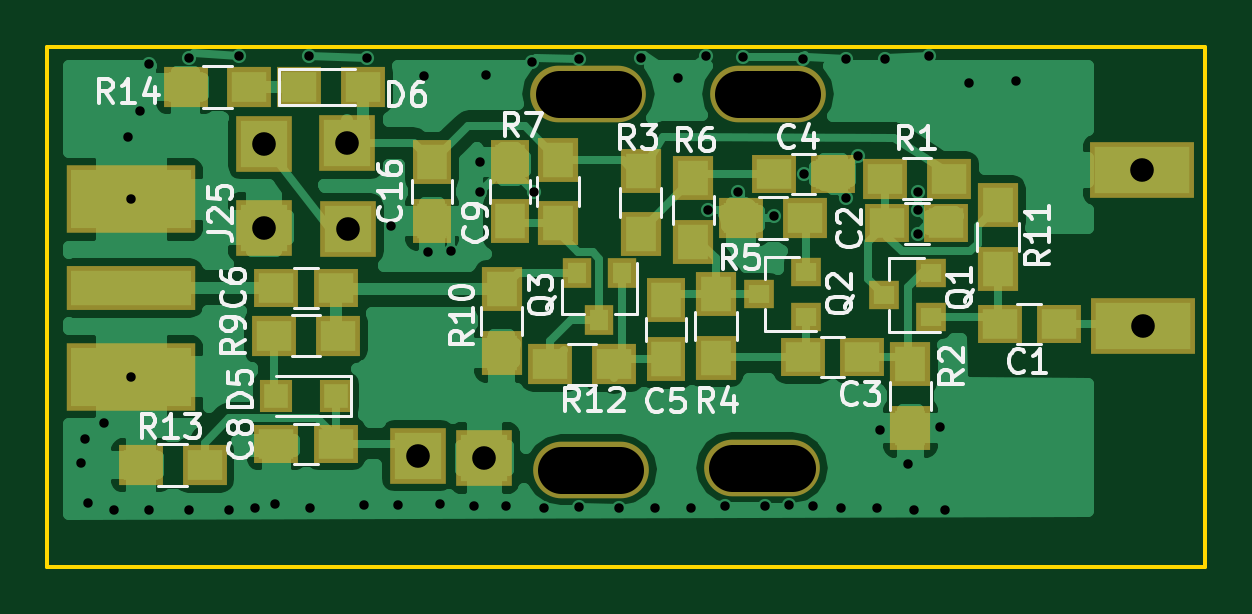
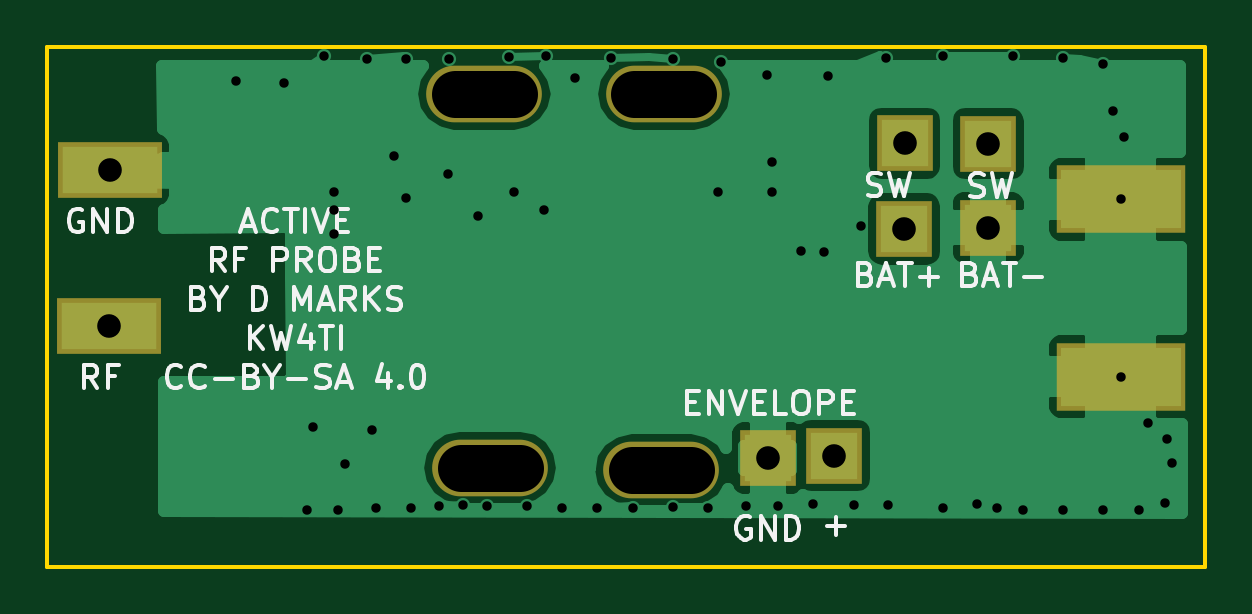
Circuit board: 9 layer files. Board 49.0 x 22.0 mm.
- bottom_copper: ActiveRFProbe-B.Cu.gbr (20647 bytes)
- bottom_mask: ActiveRFProbe-B.Mask.gbr (739 bytes)
- bottom_silk: ActiveRFProbe-B.SilkS.gbr (15141 bytes)
- outline: ActiveRFProbe-Edge.Cuts.gbr (489 bytes)
- top_copper: ActiveRFProbe-F.Cu.gbr (48843 bytes)
- top_mask: ActiveRFProbe-F.Mask.gbr (2473 bytes)
- top_silk: ActiveRFProbe-F.SilkS.gbr (24138 bytes)
- drill: ActiveRFProbe-NPTH.drl (271 bytes)
- drill: ActiveRFProbe.drl (1266 bytes)

=== bottom_copper: ActiveRFProbe-B.Cu.gbr (20647 bytes, source omitted) ===
=== bottom_mask: ActiveRFProbe-B.Mask.gbr ===
G04 #@! TF.FileFunction,Soldermask,Bot*
%FSLAX46Y46*%
G04 Gerber Fmt 4.6, Leading zero omitted, Abs format (unit mm)*
G04 Created by KiCad (PCBNEW 4.0.7) date 04/23/20 09:41:11*
%MOMM*%
%LPD*%
G01*
G04 APERTURE LIST*
%ADD10C,0.100000*%
%ADD11O,4.900000X2.400000*%
%ADD12R,4.400000X2.400000*%
%ADD13R,2.400000X2.400000*%
%ADD14R,5.480000X2.900000*%
G04 APERTURE END LIST*
D10*
D11*
X95250000Y-98806000D03*
X88000000Y-98900000D03*
X95500000Y-83000000D03*
X87900000Y-83000000D03*
D12*
X111400000Y-92800000D03*
X111350000Y-86200000D03*
D13*
X80675000Y-98300000D03*
X77725000Y-88700000D03*
X74168000Y-88646000D03*
X83500000Y-98400000D03*
X77700000Y-85075000D03*
X74168000Y-85090000D03*
D14*
X68550000Y-87450000D03*
X68550000Y-94950000D03*
M02*

=== bottom_silk: ActiveRFProbe-B.SilkS.gbr (15141 bytes, source omitted) ===
=== outline: ActiveRFProbe-Edge.Cuts.gbr ===
G04 #@! TF.FileFunction,Profile,NP*
%FSLAX46Y46*%
G04 Gerber Fmt 4.6, Leading zero omitted, Abs format (unit mm)*
G04 Created by KiCad (PCBNEW 4.0.7) date 04/23/20 09:41:11*
%MOMM*%
%LPD*%
G01*
G04 APERTURE LIST*
%ADD10C,0.100000*%
%ADD11C,0.150000*%
G04 APERTURE END LIST*
D10*
D11*
X65000000Y-103000000D02*
X65000000Y-81000000D01*
X114000000Y-103000000D02*
X65000000Y-103000000D01*
X114000000Y-81000000D02*
X114000000Y-103000000D01*
X65000000Y-81000000D02*
X114000000Y-81000000D01*
M02*

=== top_copper: ActiveRFProbe-F.Cu.gbr (48843 bytes, source omitted) ===
=== top_mask: ActiveRFProbe-F.Mask.gbr ===
G04 #@! TF.FileFunction,Soldermask,Top*
%FSLAX46Y46*%
G04 Gerber Fmt 4.6, Leading zero omitted, Abs format (unit mm)*
G04 Created by KiCad (PCBNEW 4.0.7) date 04/23/20 09:41:11*
%MOMM*%
%LPD*%
G01*
G04 APERTURE LIST*
%ADD10C,0.100000*%
%ADD11R,1.900000X1.650000*%
%ADD12R,1.700000X1.900000*%
%ADD13R,1.650000X1.900000*%
%ADD14R,1.400000X1.400000*%
%ADD15R,1.900000X1.700000*%
%ADD16O,4.900000X2.400000*%
%ADD17R,4.400000X2.400000*%
%ADD18R,2.400000X2.400000*%
%ADD19R,5.480000X2.900000*%
%ADD20R,5.480000X1.900000*%
%ADD21R,1.300000X1.200000*%
%ADD22R,1.200000X1.300000*%
G04 APERTURE END LIST*
D10*
D11*
X95750000Y-86375000D03*
X98250000Y-86375000D03*
D12*
X84230000Y-91260000D03*
X84230000Y-93960000D03*
D11*
X105310000Y-92730000D03*
X107810000Y-92730000D03*
X96990000Y-94120000D03*
X99490000Y-94120000D03*
D13*
X91186000Y-94214000D03*
X91186000Y-91714000D03*
D11*
X74696000Y-91186000D03*
X77196000Y-91186000D03*
X74696000Y-97790000D03*
X77196000Y-97790000D03*
D13*
X84582000Y-85872000D03*
X84582000Y-88372000D03*
D14*
X77196000Y-95758000D03*
X74696000Y-95758000D03*
D12*
X101530000Y-94430000D03*
X101530000Y-97130000D03*
X93300000Y-91450000D03*
X93300000Y-94150000D03*
D15*
X94375000Y-88250000D03*
X97075000Y-88250000D03*
D12*
X92350000Y-86550000D03*
X92350000Y-89250000D03*
D15*
X74596000Y-93218000D03*
X77296000Y-93218000D03*
X73550000Y-82700000D03*
X70850000Y-82700000D03*
X75650000Y-82700000D03*
X78350000Y-82700000D03*
D16*
X95250000Y-98806000D03*
X88000000Y-98900000D03*
X95500000Y-83000000D03*
X87900000Y-83000000D03*
D11*
X103050000Y-88470000D03*
X100550000Y-88470000D03*
D17*
X111400000Y-92800000D03*
X111350000Y-86200000D03*
D18*
X80675000Y-98300000D03*
X77725000Y-88700000D03*
X74168000Y-88646000D03*
X83500000Y-98400000D03*
X77700000Y-85075000D03*
X74168000Y-85090000D03*
D12*
X105250000Y-90390000D03*
X105250000Y-87690000D03*
D15*
X88980000Y-94440000D03*
X86280000Y-94440000D03*
D19*
X68550000Y-87450000D03*
X68550000Y-94950000D03*
D20*
X68550000Y-91200000D03*
D15*
X68950000Y-98700000D03*
X71650000Y-98700000D03*
D13*
X81280000Y-88372000D03*
X81280000Y-85872000D03*
D15*
X100475000Y-86575000D03*
X103175000Y-86575000D03*
D12*
X90110000Y-88930000D03*
X90110000Y-86230000D03*
X86614000Y-88472000D03*
X86614000Y-85772000D03*
D21*
X102400000Y-92450000D03*
X102400000Y-90550000D03*
X100400000Y-91500000D03*
X97130000Y-92410000D03*
X97130000Y-90510000D03*
X95130000Y-91460000D03*
D22*
X89310000Y-90560000D03*
X87410000Y-90560000D03*
X88360000Y-92560000D03*
M02*

=== top_silk: ActiveRFProbe-F.SilkS.gbr (24138 bytes, source omitted) ===
=== drill: ActiveRFProbe-NPTH.drl (271 bytes, source withheld) ===
=== drill: ActiveRFProbe.drl ===
M48
;DRILL file {KiCad 4.0.7} date 04/23/20 09:41:12
;FORMAT={-:-/ absolute / metric / decimal}
FMAT,2
METRIC,TZ
T1C0.400
T2C1.000
%
G90
G05
M71
T1
X66.4Y-98.6
X66.6Y-97.6
X66.7Y-100.3
X67.4Y-96.9
X67.8Y-100.6
X68.4Y-84.8
X68.55Y-87.45
X68.55Y-94.95
X68.9Y-83.7
X69.3Y-81.7
X69.3Y-100.6
X71.Y-81.45
X71.Y-100.6
X72.7Y-100.6
X73.125Y-81.4
X73.8Y-100.5
X74.625Y-100.35
X76.085Y-81.375
X76.1Y-100.5
X78.4Y-100.375
X78.51Y-81.475
X79.55Y-88.575
X79.85Y-100.4
X80.95Y-82.225
X81.125Y-89.675
X81.6Y-100.35
X82.075Y-89.625
X83.075Y-100.45
X83.312Y-85.852
X83.312Y-87.122
X83.55Y-82.2
X84.4Y-100.45
X85.498Y-81.65
X85.598Y-87.122
X86.025Y-100.5
X87.5Y-81.5
X87.5Y-100.475
X89.2Y-100.5
X90.125Y-81.45
X90.725Y-100.5
X91.68Y-82.31
X92.225Y-100.5
X92.9Y-81.4
X92.964Y-87.884
X93.675Y-100.425
X94.234Y-87.122
X94.44Y-81.43
X95.375Y-100.45
X95.758Y-88.138
X96.4Y-100.4
X97.Y-81.5
X97.028Y-86.36
X97.43Y-100.45
X98.6Y-100.5
X98.8Y-81.5
X98.806Y-87.376
X99.314Y-85.598
X100.1Y-100.5
X100.24Y-97.2
X100.45Y-81.5
X101.41Y-98.65
X101.7Y-100.6
X101.854Y-87.122
X101.854Y-87.884
X101.854Y-88.9
X102.3Y-81.4
X102.77Y-97.09
X103.Y-100.6
X104.Y-82.525
X105.99Y-82.44
T2
X74.168Y-85.09
X74.168Y-88.646
X77.7Y-85.075
X77.725Y-88.7
X80.675Y-98.3
X83.5Y-98.4
X111.35Y-86.2
X111.4Y-92.8
T0
M30
